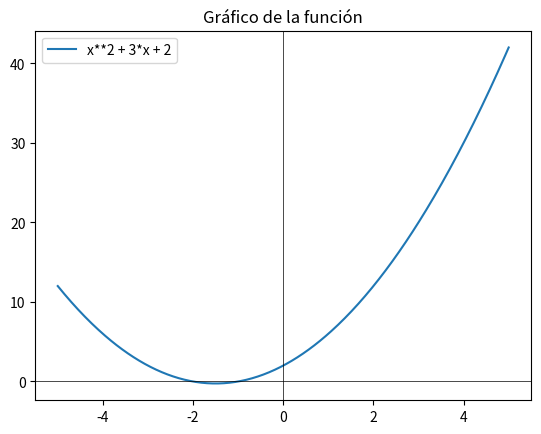

Write Python code to recreate this figure.
import numpy as np
import sympy as sp
import matplotlib.pyplot as plt

def es_convexa_una_variable(f, x):
    """ Verifica la convexidad de una función de una variable mediante la segunda derivada """
    segunda_derivada = sp.diff(f, x, 2)
    print(f"Segunda derivada: {segunda_derivada}")
    return sp.simplify(segunda_derivada) >= 0

def es_convexa_multivariable(funciones, variables):
    """ Verifica la convexidad de una función de múltiples variables usando la matriz Hessiana """
    hessiana = sp.hessian(funciones, variables)
    print("Matriz Hessiana:")
    sp.pprint(hessiana)
    return all(eigenvalue >= 0 for eigenvalue in hessiana.eigenvals().keys())

def graficar_funcion(f, x, intervalo=(-5, 5)):
    """ Grafica una función de una variable """
    f_lambd = sp.lambdify(x, f, 'numpy')
    x_vals = np.linspace(intervalo[0], intervalo[1], 400)
    y_vals = f_lambd(x_vals)
    plt.plot(x_vals, y_vals, label=str(f))
    plt.axhline(0, color='black', linewidth=0.5)
    plt.axvline(0, color='black', linewidth=0.5)
    plt.title("Gráfico de la función")
    plt.legend()
    plt.show()

if __name__ == "__main__":
    x = sp.Symbol('x')
    f = x**2 + 3*x + 2
    convexa = es_convexa_una_variable(f, x)
    print("¿Es convexa?", convexa)
    graficar_funcion(f, x)
    x, y = sp.symbols('x y')
    g = x**2 + y**2 + x*y
    convexa_multi = es_convexa_multivariable(g, (x, y))
    print("¿Es convexa en múltiples variables?", convexa_multi)
